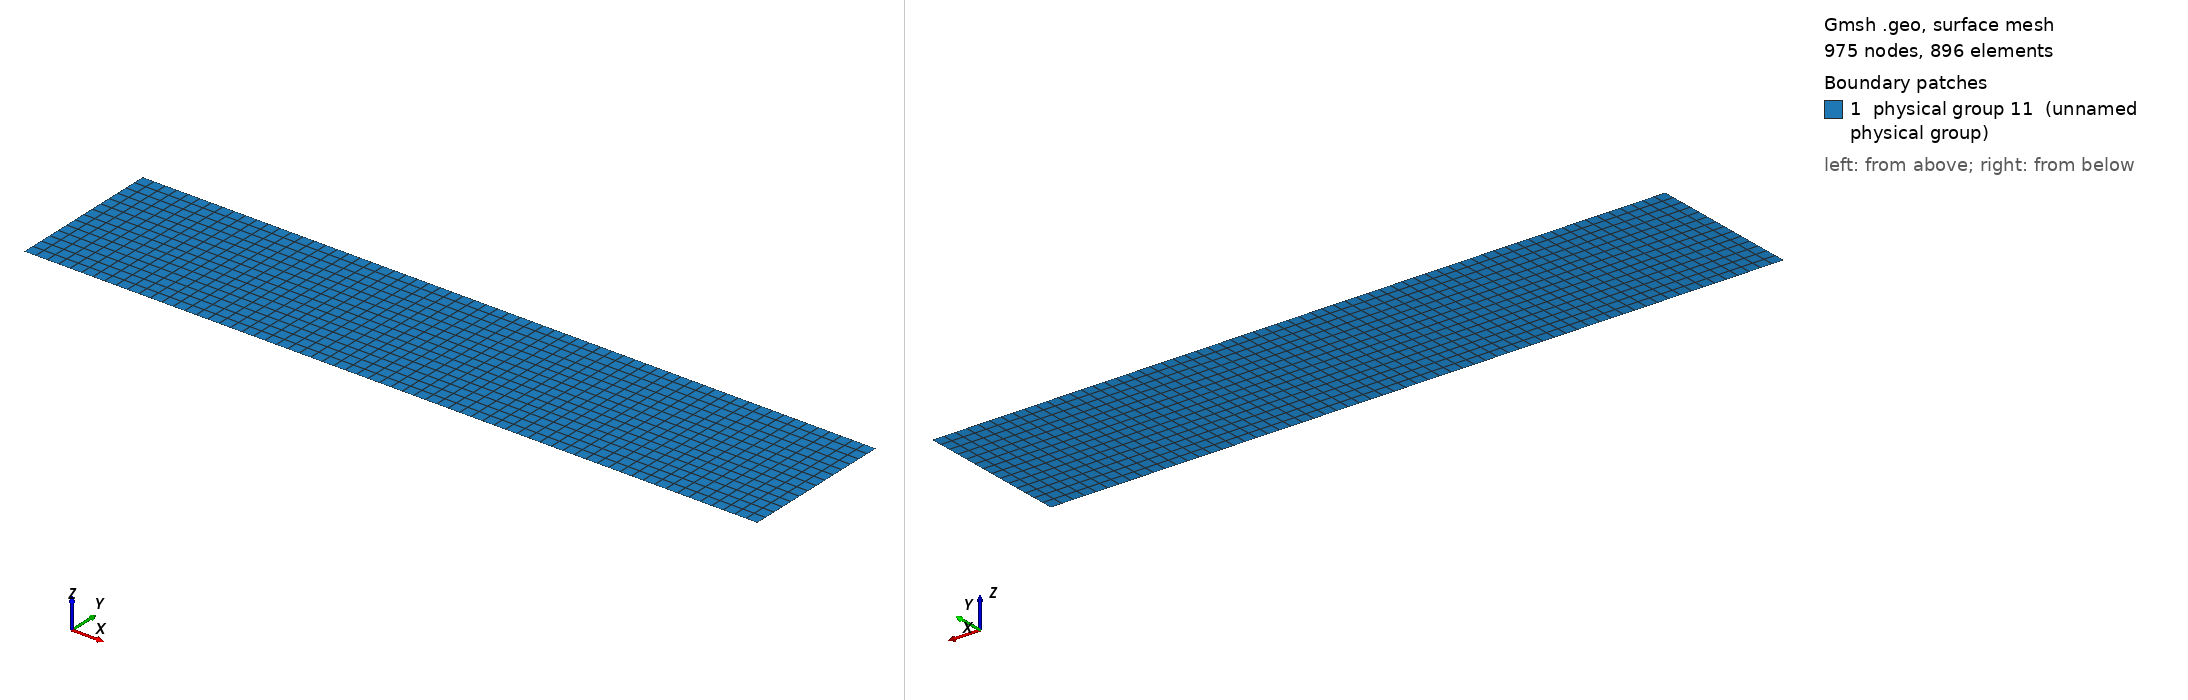

Gmsh geometry script, surface-meshed: 975 nodes, 896 surface elements. Boundary patches (legend numbers): 1 physical group 11 (unnamed physical group). Left view from above one corner, right view from below the opposite corner. Legend entries are the model's physical surfaces. The drawing asked Gmsh for element sizes between 1% and 20% of the model's largest extent; the script's own settings can give other sizes.

=== Mesh.geo (drawn) ===
Mesh.Algorithm=5;
Point(1)={960000,20000,0.0,3000};
Point(2)={960000,-20000,0.0,3000};
Point(3)={1150000,-20000,0.0,3000};
Point(4)={1150000,20000,0.0,3000};
Line(1)={1,2};
Line(2)={2,3};
Line(3)={3,4};
Line(4)={4,1};
Line Loop(5)={1,2,3,4};
Physical Line(6)={1};
Physical Line(7)={2};
Physical Line(8)={3};
Physical Line(9)={4};
Plane Surface(10)={5};
Physical Surface(11)={10};
Transfinite Surface {10};
Recombine Surface {10};
